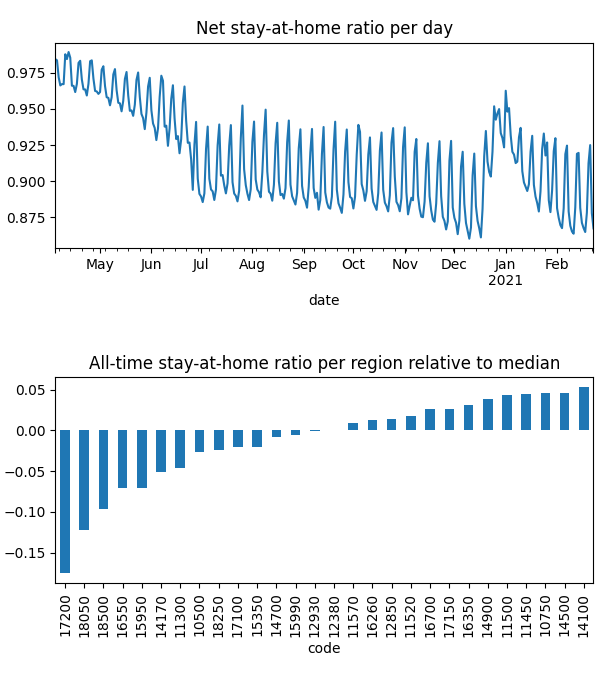

The data file committed next to this chart (first rows):
date, code, km, stay, weight, visit
2020-04-04, 10500, 3.025, 0.9786, 0.0001704, 0.07667
2020-04-04, 10750, 2.063, 0.9961, 0.0004107, 0.001204
2020-04-04, 11300, 3.903, 0.9751, 3.70216699875076e-05, 0.03082
2020-04-04, 11450, 2.024, 0.9989, 0.0001103, 0.0
2020-04-04, 11500, 2.024, 0.9972, 0.0001844, 0.0
2020-04-04, 11520, 2.908, 0.992, 4.787633016920293e-05, 0.01867
2020-04-04, 11570, 2.712, 0.9869, 0.0003321, 0.03341
2020-04-04, 12380, 3.048, 0.9825, 0.0002399, 0.07392
2020-04-04, 12850, 2.305, 0.9867, 0.0002042, 0.01498
2020-04-04, 12930, 3.045, 0.9827, 0.0001297, 0.04128
2020-04-04, 14100, , 1.0, 7.553365913642163e-06, 0.0
2020-04-04, 14170, 2.597, 0.9795, 0.0001684, 0.0954
2020-04-04, 14500, 2.939, 0.9967, 7.072113157195596e-05, 0.007417
2020-04-04, 14700, 2.289, 0.9906, 2.3220181722684777e-05, 0.007395
2020-04-04, 14900, 2.137, 0.9945, 0.0002121, 0.005353
2020-04-04, 15350, 2.215, 0.9815, 1.9063820192046235e-05, 0.007927
2020-04-04, 15950, 2.853, 0.9768, 5.437361634055932e-05, 0.02446
2020-04-04, 15990, 2.348, 0.9844, 0.000182, 0.0
2020-04-04, 16260, 3.765, 0.9892, 0.0002275, 0.05459
2020-04-04, 16350, 2.761, 0.9945, 0.0002223, 0.0003225
2020-04-04, 16550, 2.541, 0.9676, 0.0001161, 0.07117
2020-04-04, 16700, 2.031, 0.9967, 8.392005151189181e-05, 0.002772
2020-04-04, 17100, 4.304, 0.9795, 4.5762946697253976e-05, 0.02603
2020-04-04, 17150, 2.025, 0.998, 0.0001702, 0.0
2020-04-04, 17200, 4.186, 0.9471, 0.0002989, 0.249
2020-04-04, 18050, 2.64, 0.9422, 5.2416957500255835e-05, 0.07013
2020-04-04, 18250, 2.887, 0.9848, 5.5412158407354797e-05, 0.01479
2020-04-04, 18500, 2.405, 0.9561, 5.132147613876433e-05, 0.07056
2020-04-05, 10500, 4.027, 0.9781, 0.0001673, 0.05458
2020-04-05, 10750, 2.06, 0.9963, 0.0004028, 0.0006013
2020-04-05, 11300, 4.41, 0.9681, 3.684887977759354e-05, 0.02654
2020-04-05, 11450, 2.414, 0.9988, 0.0001072, 0.0
2020-04-05, 11500, 2.024, 0.9972, 0.0001791, 0.0
2020-04-05, 11520, 3.417, 0.9884, 4.787613353219456e-05, 0.01808
2020-04-05, 11570, 4.13, 0.986, 0.000329, 0.01938
2020-04-05, 12380, 3.321, 0.9798, 0.0002393, 0.05444
2020-04-05, 12850, 2.206, 0.9861, 0.0002018, 0.01053
2020-04-05, 12930, 4.866, 0.9823, 0.000129, 0.02924
2020-04-05, 14100, , 1.0, 7.5905872155836435e-06, 0.0
2020-04-05, 14170, 3.349, 0.9785, 0.0001677, 0.08163
2020-04-05, 14500, 3.17, 0.9962, 7.069606809641169e-05, 0.006687
2020-04-05, 14700, 2.299, 0.989, 2.315101979263435e-05, 0.007801
2020-04-05, 14900, 2.196, 0.9943, 0.0002092, 0.005018
2020-04-05, 15350, 2.153, 0.9823, 1.8736674406706775e-05, 0.003868
2020-04-05, 15950, 2.663, 0.9778, 5.448369941773667e-05, 0.03492
2020-04-05, 15990, 2.837, 0.9828, 0.0001806, 0.0
2020-04-05, 16260, 4.786, 0.9883, 0.0002236, 0.05214
2020-04-05, 16350, 2.618, 0.9954, 0.0002171, 0.0005043
2020-04-05, 16550, 3.248, 0.9613, 0.0001155, 0.05654
2020-04-05, 16700, 2.031, 0.9966, 8.377604975273349e-05, 0.002417
2020-04-05, 17100, 4.662, 0.9783, 4.5730846747763334e-05, 0.03015
2020-04-05, 17150, 2.025, 0.9965, 0.000166, 0.0
2020-04-05, 17200, 3.78, 0.9477, 0.0002968, 0.3686
2020-04-05, 18050, 2.912, 0.9408, 5.266551790443286e-05, 0.05516
2020-04-05, 18250, 3.195, 0.9855, 5.49774566875105e-05, 0.01737
2020-04-05, 18500, 2.507, 0.9605, 5.1250435194134736e-05, 0.06159
2020-04-06, 10500, 4.704, 0.9698, 0.0001536, 0.06286
2020-04-06, 10750, 2.144, 0.995, 0.0003551, 0.001888
2020-04-06, 11300, 4.994, 0.9597, 3.386338528946645e-05, 0.02276
2020-04-06, 11450, 2.369, 0.9971, 9.017215346236156e-05, 0.0
... 9,068 more rows
